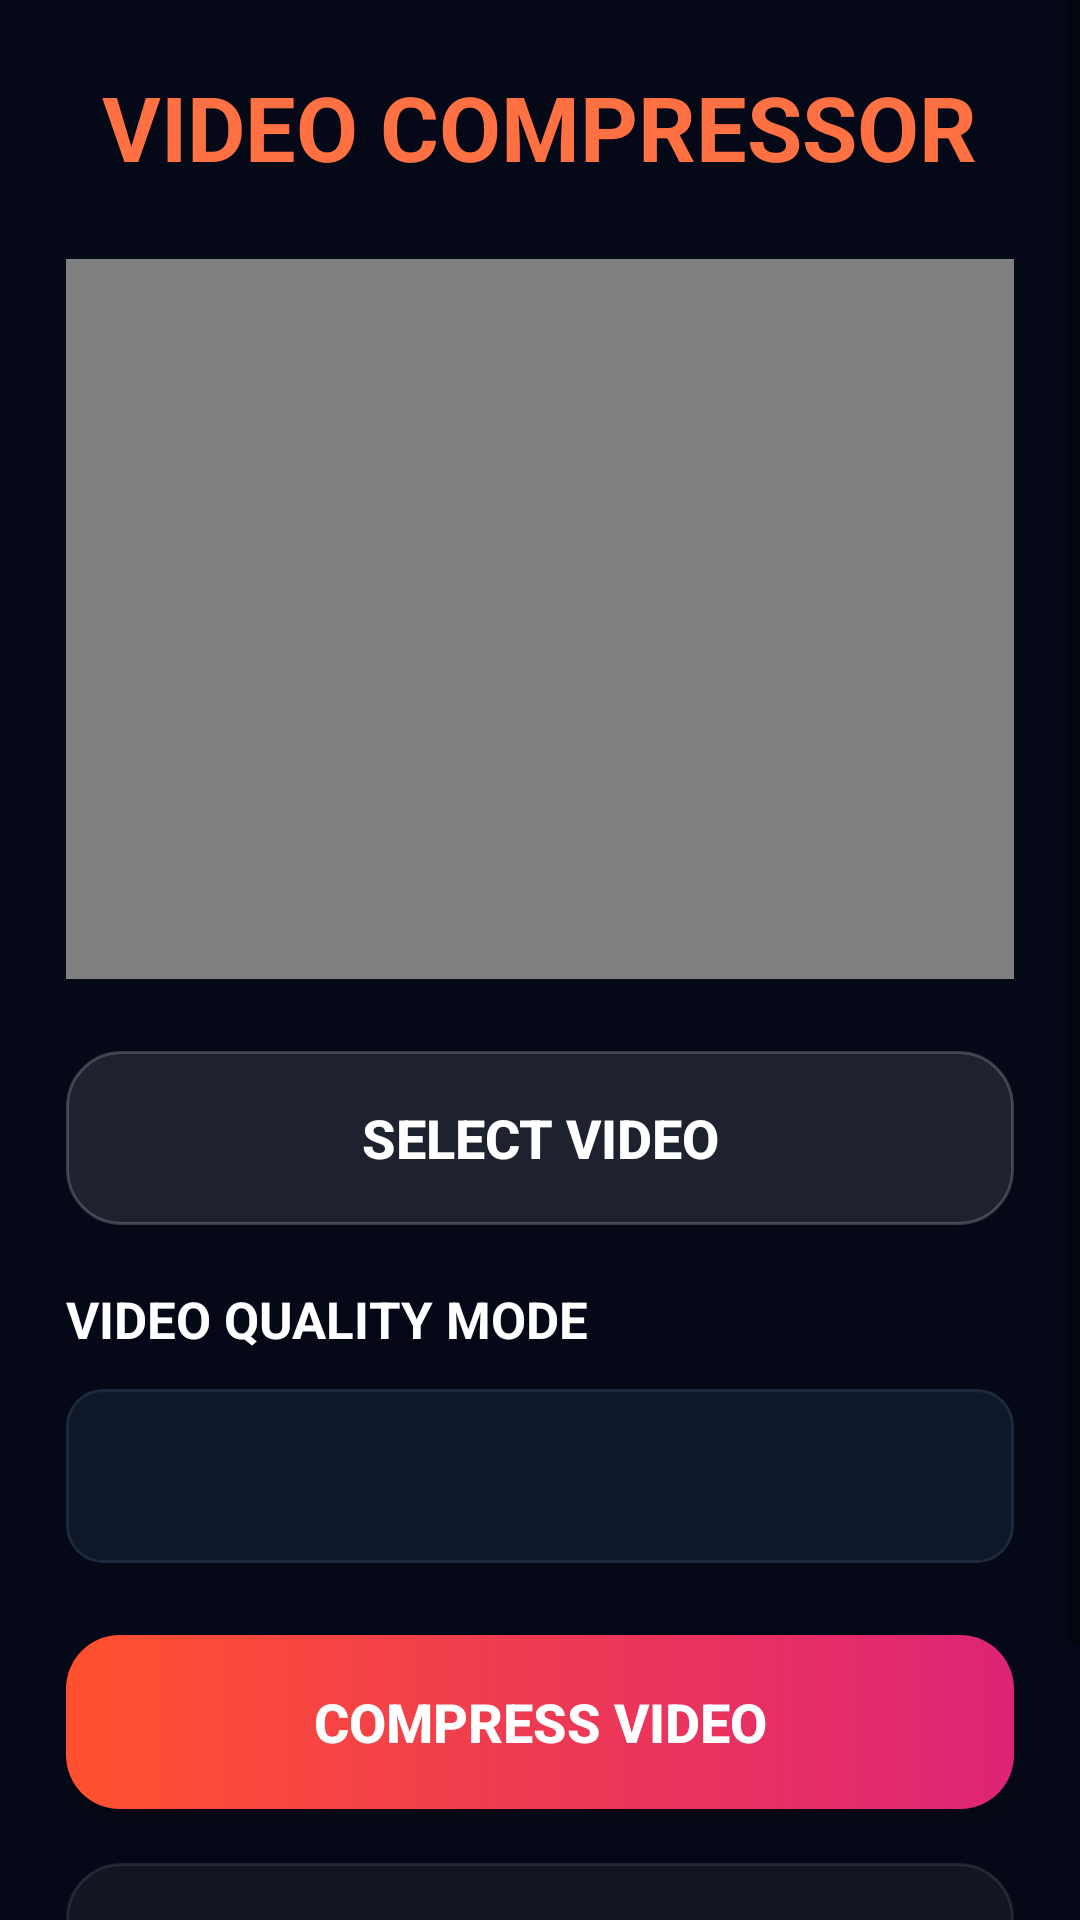

Reconstruct the res/layout file that produces this screen, plus the resources it refers to.
<!-- AndroidManifest.xml: application theme AppTheme -->
<!-- res/layout/activity_video_compressor.xml -->
<?xml version="1.0" encoding="utf-8"?>
<ScrollView
    xmlns:android="http://schemas.android.com/apk/res/android"
    android:layout_width="match_parent"
    android:layout_height="match_parent"
    android:background="#050816"
    android:fillViewport="true">

    <LinearLayout
        android:layout_width="match_parent"
        android:layout_height="wrap_content"
        android:orientation="vertical"
        android:padding="22dp">

        

        <TextView
            android:layout_width="wrap_content"
            android:layout_height="wrap_content"
            android:text="VIDEO COMPRESSOR"
            android:textColor="#FF7043"
            android:textSize="30sp"
            android:textStyle="bold"
            android:layout_gravity="center_horizontal"
            android:layout_marginBottom="24dp"/>

        

        <VideoView
            android:id="@+id/videoView"
            android:layout_width="match_parent"
            android:layout_height="240dp"
            android:background="#0B1220"
            android:layout_marginBottom="24dp"/>

        

        <Button
            android:id="@+id/selectVideoButton"
            android:layout_width="match_parent"
            android:layout_height="58dp"
            android:text="SELECT VIDEO"
            android:textAllCaps="false"
            android:textStyle="bold"
            android:textSize="18sp"
            android:textColor="#FFFFFF"
            android:background="@drawable/button_bg"
            android:layout_marginBottom="20dp"/>

        

        <TextView
            android:layout_width="wrap_content"
            android:layout_height="wrap_content"
            android:text="VIDEO QUALITY MODE"
            android:textColor="#FFFFFF"
            android:textSize="17sp"
            android:textStyle="bold"
            android:layout_marginBottom="12dp"/>

        <Spinner
            android:id="@+id/resolutionSpinner"
            android:layout_width="match_parent"
            android:layout_height="58dp"
            android:background="@drawable/input_bg"
            android:padding="12dp"
            android:layout_marginBottom="24dp"/>

        

        <Button
            android:id="@+id/compressVideoButton"
            android:layout_width="match_parent"
            android:layout_height="58dp"
            android:text="COMPRESS VIDEO"
            android:textAllCaps="false"
            android:textStyle="bold"
            android:textSize="18sp"
            android:textColor="#FFFFFF"
            android:background="@drawable/pdf_button_bg"
            android:layout_marginBottom="18dp"/>

        

        <Button
            android:id="@+id/shareVideoButton"
            android:layout_width="match_parent"
            android:layout_height="58dp"
            android:text="SHARE VIDEO"
            android:textAllCaps="false"
            android:textStyle="bold"
            android:textSize="18sp"
            android:textColor="#FFFFFF"
            android:background="@drawable/compare_button_bg"
            android:layout_marginBottom="24dp"/>

        

        <TextView
            android:id="@+id/resultText"
            android:layout_width="wrap_content"
            android:layout_height="wrap_content"
            android:text="No Video Selected"
            android:textColor="#00FFB7"
            android:textSize="17sp"
            android:textStyle="bold"
            android:layout_gravity="center_horizontal"/>

    </LinearLayout>

</ScrollView>
<!-- resources referenced by this layout -->
<resources>
  <!-- drawable button_bg (drawable) -->
  <?xml version="1.0" encoding="utf-8"?>
  <ripple xmlns:android="http://schemas.android.com/apk/res/android"
      android:color="@color/glass_ripple">
      <item>
          <shape>
              <solid android:color="@color/glass_white"/>
              <corners android:radius="18dp"/>
              <stroke
                  android:width="1dp"
                  android:color="@color/glass_border"/>
          </shape>
      </item>
  </ripple>
  <!-- drawable compare_button_bg (drawable) -->
  <?xml version="1.0" encoding="utf-8"?>
  <ripple xmlns:android="http://schemas.android.com/apk/res/android"
      android:color="@color/glass_ripple">
      <item>
          <shape>
              <solid android:color="#0DFFFFFF"/>
              <corners android:radius="18dp"/>
              <stroke
                  android:width="1dp"
                  android:color="#1AFFFFFF"/>
          </shape>
      </item>
  </ripple>
  <!-- drawable input_bg (drawable) -->
  <?xml version="1.0" encoding="utf-8"?>
  <shape xmlns:android="http://schemas.android.com/apk/res/android">
      <solid android:color="#0F172A"/>
      <corners android:radius="12dp"/>
      <stroke
          android:width="1dp"
          android:color="#1E293B"/>
  </shape>
  <!-- drawable pdf_button_bg (drawable) -->
  <?xml version="1.0" encoding="utf-8"?>
  <shape
      xmlns:android="http://schemas.android.com/apk/res/android">
  
      <gradient
          android:startColor="#FF512F"
          android:endColor="#DD2476"
          android:angle="0"/>
  
      <corners
          android:radius="18dp"/>
  
  </shape>
  <style name="AppTheme" parent="Theme.AppCompat.Light.NoActionBar">
          <item name="colorPrimary">@color/colorPrimary</item>
          <item name="colorPrimaryDark">@color/colorPrimaryDark</item>
          <item name="colorAccent">@color/colorAccent</item>
          <item name="android:windowBackground">@color/background_dark</item>
          <item name="android:navigationBarColor">@color/background_dark</item>
      </style>
  <color name="glass_ripple">#26FFFFFF</color>
  <color name="glass_white">#1AFFFFFF</color>
  <color name="glass_border">#33FFFFFF</color>
  <color name="colorPrimary">#0A0A0A</color>
  <color name="colorPrimaryDark">#000000</color>
  <color name="colorAccent">#10B981</color>
  <color name="background_dark">#0A0A0A</color>
</resources>
